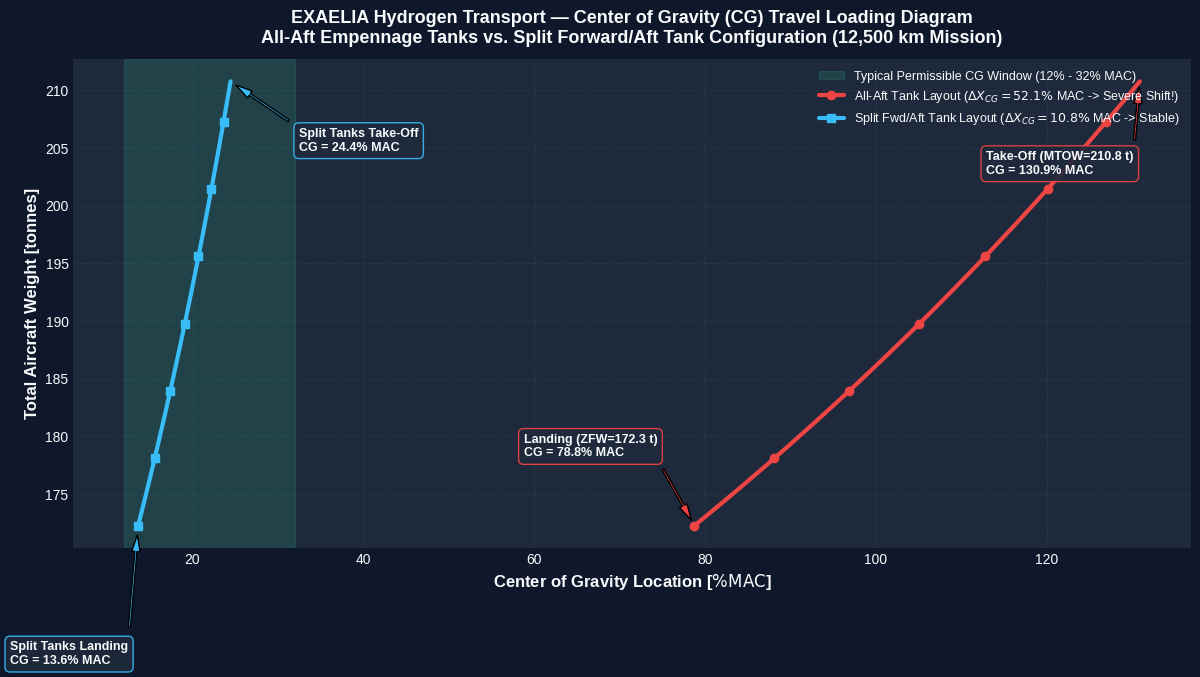

This figure's Python source:
#!/usr/bin/env python3
"""
=============================================================================
CG Travel & Stability Envelope Analysis for EXAELIA Hydrogen Aircraft
=============================================================================
Course: MMS236 Aircraft Design | Chalmers University of Technology
Compares:
1. All-Aft Empennage Tank Layout (Severe CG Excursion)
2. Split Forward/Aft Tank Layout (Balanced CG Travel)
=============================================================================
"""

import os
import numpy as np
import matplotlib
matplotlib.use("Agg")
import matplotlib.pyplot as plt

def plot_cg_envelope(output_png="cg_excursion_comparison.png"):
    mac = 6.18
    x_lemac = 29.50 # Leading edge of MAC

    # Component Masses (tonnes) & Locations (m)
    m_dry = 80.0
    x_dry = 31.5

    m_pax_freight = 53.75 # 430 Pax + 44 LD3 cargo
    x_pax = 26.0

    m_tank_dry = 38.51
    m_fuel = 38.51

    # Fuel levels from 0% to 100%
    fuel_fractions = np.linspace(0.0, 1.0, 100)
    
    # 1. All-Aft Configuration (Tanks at X = 52.0 m)
    x_tank_aft = 52.0
    cg_aft = []
    w_aft = []
    for f in fuel_fractions:
        fuel_curr = m_fuel * f
        tot_mass = m_dry + m_pax_freight + m_tank_dry + fuel_curr
        cg_curr = (m_dry*x_dry + m_pax_freight*x_pax + (m_tank_dry + fuel_curr)*x_tank_aft) / tot_mass
        cg_aft.append(cg_curr)
        w_aft.append(tot_mass)

    # 2. Split Configuration (50% Fwd at X=16m, 50% Aft at X=52m)
    x_tank_fwd = 16.0
    cg_split = []
    w_split = []
    for f in fuel_fractions:
        fuel_curr = m_fuel * f
        tot_mass = m_dry + m_pax_freight + m_tank_dry + fuel_curr
        fwd_mass = (m_tank_dry/2.0) + (fuel_curr/2.0)
        aft_mass = (m_tank_dry/2.0) + (fuel_curr/2.0)
        cg_curr = (m_dry*x_dry + m_pax_freight*x_pax + fwd_mass*x_tank_fwd + aft_mass*x_tank_aft) / tot_mass
        cg_split.append(cg_curr)
        w_split.append(tot_mass)

    # Convert to % MAC
    cg_aft_mac = [(x - x_lemac) / mac * 100.0 for x in cg_aft]
    cg_split_mac = [(x - x_lemac) / mac * 100.0 for x in cg_split]

    plt.style.use("seaborn-v0_8-darkgrid" if "seaborn-v0_8-darkgrid" in plt.style.available else "default")
    fig, ax = plt.subplots(figsize=(12, 7), dpi=160)
    fig.patch.set_facecolor('#0f172a')
    ax.set_facecolor('#1e293b')

    text_color = '#f8fafc'
    grid_color = '#334155'

    ax.tick_params(colors=text_color, which='both', labelsize=10)
    ax.xaxis.label.set_color(text_color)
    ax.yaxis.label.set_color(text_color)
    ax.title.set_color(text_color)
    ax.grid(True, linestyle='--', alpha=0.5, color=grid_color)
    for spine in ax.spines.values():
        spine.set_color(grid_color)

    # Standard permissible transport CG window (e.g. 12% to 32% MAC)
    ax.axvspan(12.0, 32.0, color='#34d399', alpha=0.15, label='Typical Permissible CG Window (12% - 32% MAC)')

    # Plot All-Aft curve
    ax.plot(cg_aft_mac, w_aft, color='#ef4444', linewidth=3.0, marker='o', markevery=15,
            label=f'All-Aft Tank Layout ($\\Delta X_{{CG}} = {abs(cg_aft_mac[-1]-cg_aft_mac[0]):.1f}\\%$ MAC -> Severe Shift!)')
    
    # Plot Split curve
    ax.plot(cg_split_mac, w_split, color='#38bdf8', linewidth=3.0, marker='s', markevery=15,
            label=f'Split Fwd/Aft Tank Layout ($\\Delta X_{{CG}} = {abs(cg_split_mac[-1]-cg_split_mac[0]):.1f}\\%$ MAC -> Stable)')

    # Annotate Key Points
    ax.annotate(f'Take-Off (MTOW={w_aft[-1]:.1f} t)\nCG = {cg_aft_mac[-1]:.1f}% MAC',
                xy=(cg_aft_mac[-1], w_aft[-1]), xytext=(cg_aft_mac[-1]-18, w_aft[-1]-8),
                arrowprops=dict(facecolor='#ef4444', shrink=0.08, width=1.5, headwidth=6),
                color='#f8fafc', fontsize=9, fontweight='bold',
                bbox=dict(boxstyle='round,pad=0.4', facecolor='#1e293b', edgecolor='#ef4444', alpha=0.9))

    ax.annotate(f'Landing (ZFW={w_aft[0]:.1f} t)\nCG = {cg_aft_mac[0]:.1f}% MAC',
                xy=(cg_aft_mac[0], w_aft[0]), xytext=(cg_aft_mac[0]-20, w_aft[0]+6),
                arrowprops=dict(facecolor='#ef4444', shrink=0.08, width=1.5, headwidth=6),
                color='#f8fafc', fontsize=9, fontweight='bold',
                bbox=dict(boxstyle='round,pad=0.4', facecolor='#1e293b', edgecolor='#ef4444', alpha=0.9))

    ax.annotate(f'Split Tanks Take-Off\nCG = {cg_split_mac[-1]:.1f}% MAC',
                xy=(cg_split_mac[-1], w_split[-1]), xytext=(cg_split_mac[-1]+8, w_split[-1]-6),
                arrowprops=dict(facecolor='#38bdf8', shrink=0.08, width=1.5, headwidth=6),
                color='#f8fafc', fontsize=9, fontweight='bold',
                bbox=dict(boxstyle='round,pad=0.4', facecolor='#1e293b', edgecolor='#38bdf8', alpha=0.9))

    ax.annotate(f'Split Tanks Landing\nCG = {cg_split_mac[0]:.1f}% MAC',
                xy=(cg_split_mac[0], w_split[0]), xytext=(cg_split_mac[0]-15, w_split[0]-12),
                arrowprops=dict(facecolor='#38bdf8', shrink=0.08, width=1.5, headwidth=6),
                color='#f8fafc', fontsize=9, fontweight='bold',
                bbox=dict(boxstyle='round,pad=0.4', facecolor='#1e293b', edgecolor='#38bdf8', alpha=0.9))

    ax.set_xlabel(r'Center of Gravity Location [$\% \mathrm{MAC}$]', fontsize=12, fontweight='bold')
    ax.set_ylabel(r'Total Aircraft Weight [tonnes]', fontsize=12, fontweight='bold')
    ax.set_title('EXAELIA Hydrogen Transport — Center of Gravity (CG) Travel Loading Diagram\n'
                 'All-Aft Empennage Tanks vs. Split Forward/Aft Tank Configuration (12,500 km Mission)',
                 fontsize=13, fontweight='bold', color=text_color, pad=12)

    ax.legend(loc='upper right', facecolor='#1e293b', edgecolor='#334155', fontsize=9, labelcolor=text_color)
    plt.tight_layout()
    plt.savefig(output_png, facecolor=fig.get_facecolor(), edgecolor='none')
    plt.close()
    print(f"[OK] Saved CG Excursion Chart: {os.path.abspath(output_png)}")

if __name__ == "__main__":
    plot_cg_envelope()
